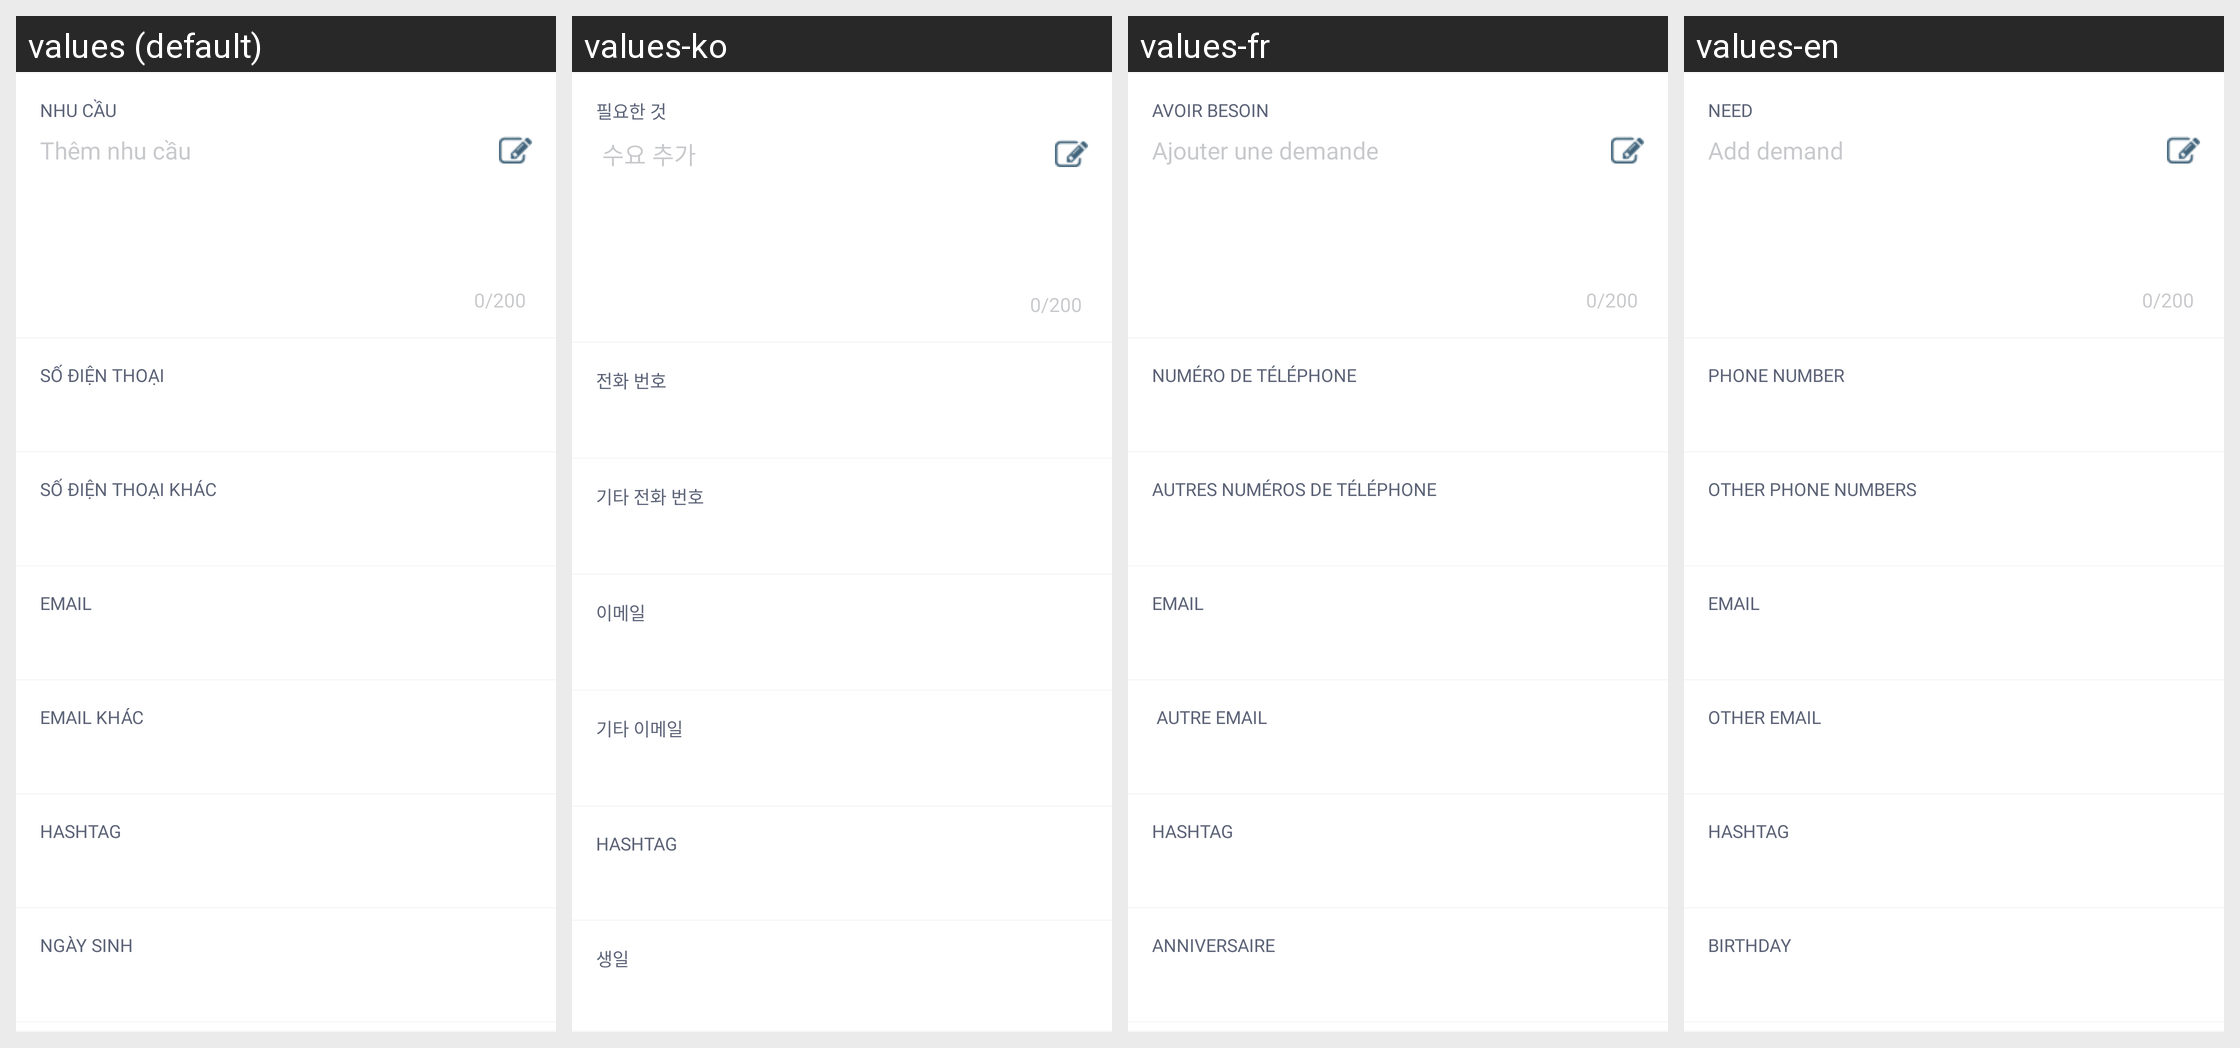

Translations of the strings shown on this Android screen, per locale in the grid:
Android screen res/layout/fragment_contact_customer_infomation.xml rendered under 4 locales, left to right: values (default), values-ko, values-fr, values-en. Device: Nexus 5 (rendered at 1080×1920; each locale shown at half size, 540×960, under a caption strip naming it); theme AppTheme.
Strings drawn on this screen, with the default value and each locale's value (text and hints the layout hard-codes, and strings that could not be matched under every locale, appear in the picture but are not listed):

need
  values: Nhu cầu
  values-ko: 필요한 것
  values-fr: Avoir besoin
  values-en: Need

title_add_need
  values: Thêm nhu cầu
  values-ko:  수요 추가
  values-fr: Ajouter une demande 
  values-en: Add demand

phone_number
  values: Số điện thoại
  values-ko: 전화 번호
  values-fr: Numéro de téléphone
  values-en: Phone number

other_phone_numbers
  values: Số điện thoại khác
  values-ko: 기타 전화 번호
  values-fr: Autres numéros de téléphone
  values-en: Other phone numbers

email
  values: Email
  values-ko: 이메일
  values-fr: Email
  values-en: Email

hint_email_another
  values: Email khác
  values-ko: 기타 이메일
  values-fr:  Autre email
  values-en: Other email 

title_hashtag
  values: Hashtag
  values-ko: Hashtag
  values-fr: Hashtag
  values-en: Hashtag

dob
  values: Ngày sinh
  values-ko: 생일
  values-fr: Anniversaire
  values-en: Birthday
